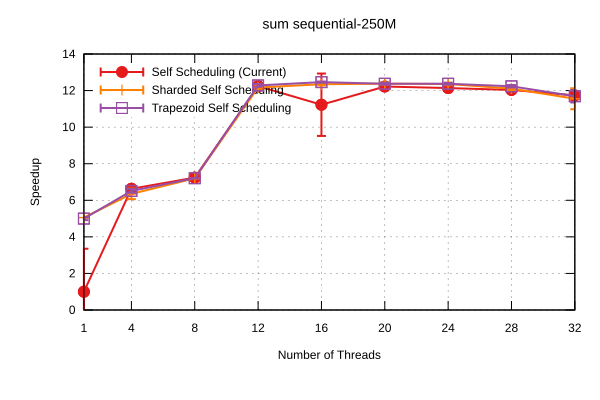

The data file committed next to this chart (first rows):
Name, Mean, MeanLB, MeanUB, Stddev, StddevLB, StddevUB, scheduler, threads
sum/sequential-250M, 0.6253, 0.1227, 1.587, 0.9481, 2.6244558588017775e-5, 1.11, Self Scheduling (Current), 1
sum/sequential-250M, 9.429894857878228e-2, 9.419558291944365e-2, 9.433639484470607e-2, 7.777817375690169e-5, 1.558752669118898e-5, 1.0905962361140956e-4, Self Scheduling (Current), 4
sum/sequential-250M, 8.635662007371947e-2, 8.634309633796672e-2, 8.637487158897178e-2, 2.104217484952273e-5, 1.2851003563274128e-5, 3.4009650133012325e-5, Self Scheduling (Current), 8
sum/sequential-250M, 5.10775118981179e-2, 5.088345537962076e-2, 5.15667840034439e-2, 3.8464660053391355e-4, 2.01187090590219e-4, 5.324559209583084e-4, Self Scheduling (Current), 12
sum/sequential-250M, 5.57014289448229e-2, 5.076695848090042e-2, 7.022927127573417e-2, 1.3419054657798121e-2, 9.495789397107844e-4, 2.0063717596607872e-2, Self Scheduling (Current), 16
sum/sequential-250M, 5.115890477669988e-2, 5.10614530727859e-2, 5.132054608499554e-2, 2.220841242094194e-4, 5.481398818954703e-5, 3.392024312173619e-4, Self Scheduling (Current), 20
sum/sequential-250M, 5.1513423511901885e-2, 5.108659980542143e-2, 5.185990787261593e-2, 6.232374529332774e-4, 4.983034351743787e-4, 7.684937053152719e-4, Self Scheduling (Current), 24
sum/sequential-250M, 5.195370839428506e-2, 5.1642422813165466e-2, 5.214494797983207e-2, 3.668189529038521e-4, 2.530464071010027e-4, 5.323496389169305e-4, Self Scheduling (Current), 28
sum/sequential-250M, 5.327626407504015e-2, 5.2210813548299484e-2, 5.472653789620381e-2, 1.918794383638019e-3, 1.4002935599751846e-3, 2.6472074286364848e-3, Self Scheduling (Current), 32
sum/sequential-250M, 0.1236, 0.1231, 0.1244, 7.774694407372501e-4, 3.4084270731585454e-4, 1.0785246577774486e-3, Sharded Self Scheduling, 1
sum/sequential-250M, 9.846773185107546e-2, 9.528810376301408e-2, 0.1045, 6.035211512713058e-3, 6.330237943687981e-5, 7.629725522751597e-3, Sharded Self Scheduling, 4
sum/sequential-250M, 8.681193969645795e-2, 8.67225009171913e-2, 8.687929697011391e-2, 1.049503855783312e-4, 7.641882375536522e-5, 1.2665368006052537e-4, Sharded Self Scheduling, 8
sum/sequential-250M, 5.138382604291976e-2, 5.11484923633058e-2, 5.1787981561401034e-2, 4.407083199431351e-4, 5.138611426465926e-5, 5.651273639664589e-4, Sharded Self Scheduling, 12
sum/sequential-250M, 5.06388492536124e-2, 5.0454674473231924e-2, 5.100604628605652e-2, 3.9527912868889717e-4, 2.172023475502665e-4, 5.673489764369429e-4, Sharded Self Scheduling, 16
sum/sequential-250M, 5.051552532465957e-2, 5.0277057890655535e-2, 5.0830017672221096e-2, 4.4327269752939187e-4, 3.1854159220258426e-4, 5.722090549177363e-4, Sharded Self Scheduling, 20
sum/sequential-250M, 5.058527022066257e-2, 5.042850316836155e-2, 5.09976338688007e-2, 4.0636000782583534e-4, 3.353478792362147e-5, 6.128959617095614e-4, Sharded Self Scheduling, 24
sum/sequential-250M, 5.164753951986703e-2, 5.137309422848159e-2, 5.199655860425472e-2, 4.883292957901193e-4, 3.379349400096972e-4, 6.679864103303621e-4, Sharded Self Scheduling, 28
sum/sequential-250M, 5.4117418723416494e-2, 5.19807473004524e-2, 5.7466380655699006e-2, 3.9048001399830078e-3, 4.445053836114399e-4, 4.677790616261819e-3, Sharded Self Scheduling, 32
sum/sequential-250M, 0.1251, 0.1239, 0.1281, 2.2624258826808878e-3, 2.612320141807791e-4, 3.106711889459263e-3, Trapezoid Self Scheduling, 1
sum/sequential-250M, 9.601642164789762e-2, 9.522824427889039e-2, 9.82916698946307e-2, 1.6931681120837597e-3, 4.69549809647145e-5, 2.1110120499393684e-3, Trapezoid Self Scheduling, 4
sum/sequential-250M, 8.674205071454505e-2, 8.662772809879647e-2, 8.68227008128694e-2, 1.3566090699541797e-4, 8.252016962810074e-5, 1.9387879399847193e-4, Trapezoid Self Scheduling, 8
sum/sequential-250M, 5.090994033283399e-2, 5.06940680036981e-2, 5.134938892297214e-2, 4.059122024763256e-4, 4.750910222117309e-5, 4.807622442182203e-4, Trapezoid Self Scheduling, 12
sum/sequential-250M, 5.016856105874121e-2, 5.0037014441061595e-2, 5.0293434996586124e-2, 2.001395951231648e-4, 1.26905338482393e-4, 2.7928479845898527e-4, Trapezoid Self Scheduling, 16
sum/sequential-250M, 5.0534711980296944e-2, 5.028182301903143e-2, 5.077116916737785e-2, 3.484220776793101e-4, 2.295893490150957e-4, 4.868456890586639e-4, Trapezoid Self Scheduling, 20
sum/sequential-250M, 5.053090742805493e-2, 5.0381786252321384e-2, 5.0800723620601014e-2, 2.846297343348729e-4, 1.4568145411781222e-4, 4.169966110531233e-4, Trapezoid Self Scheduling, 24
sum/sequential-250M, 5.110483349495293e-2, 5.091729620847521e-2, 5.14637359074619e-2, 3.7166535886613654e-4, 2.00926269330169e-4, 5.472714278624619e-4, Trapezoid Self Scheduling, 28
sum/sequential-250M, 5.3485205370556545e-2, 5.213539945367042e-2, 5.529185135613564e-2, 2.538071680485752e-3, 1.3867249878530127e-3, 3.1152783762531003e-3, Trapezoid Self Scheduling, 32
